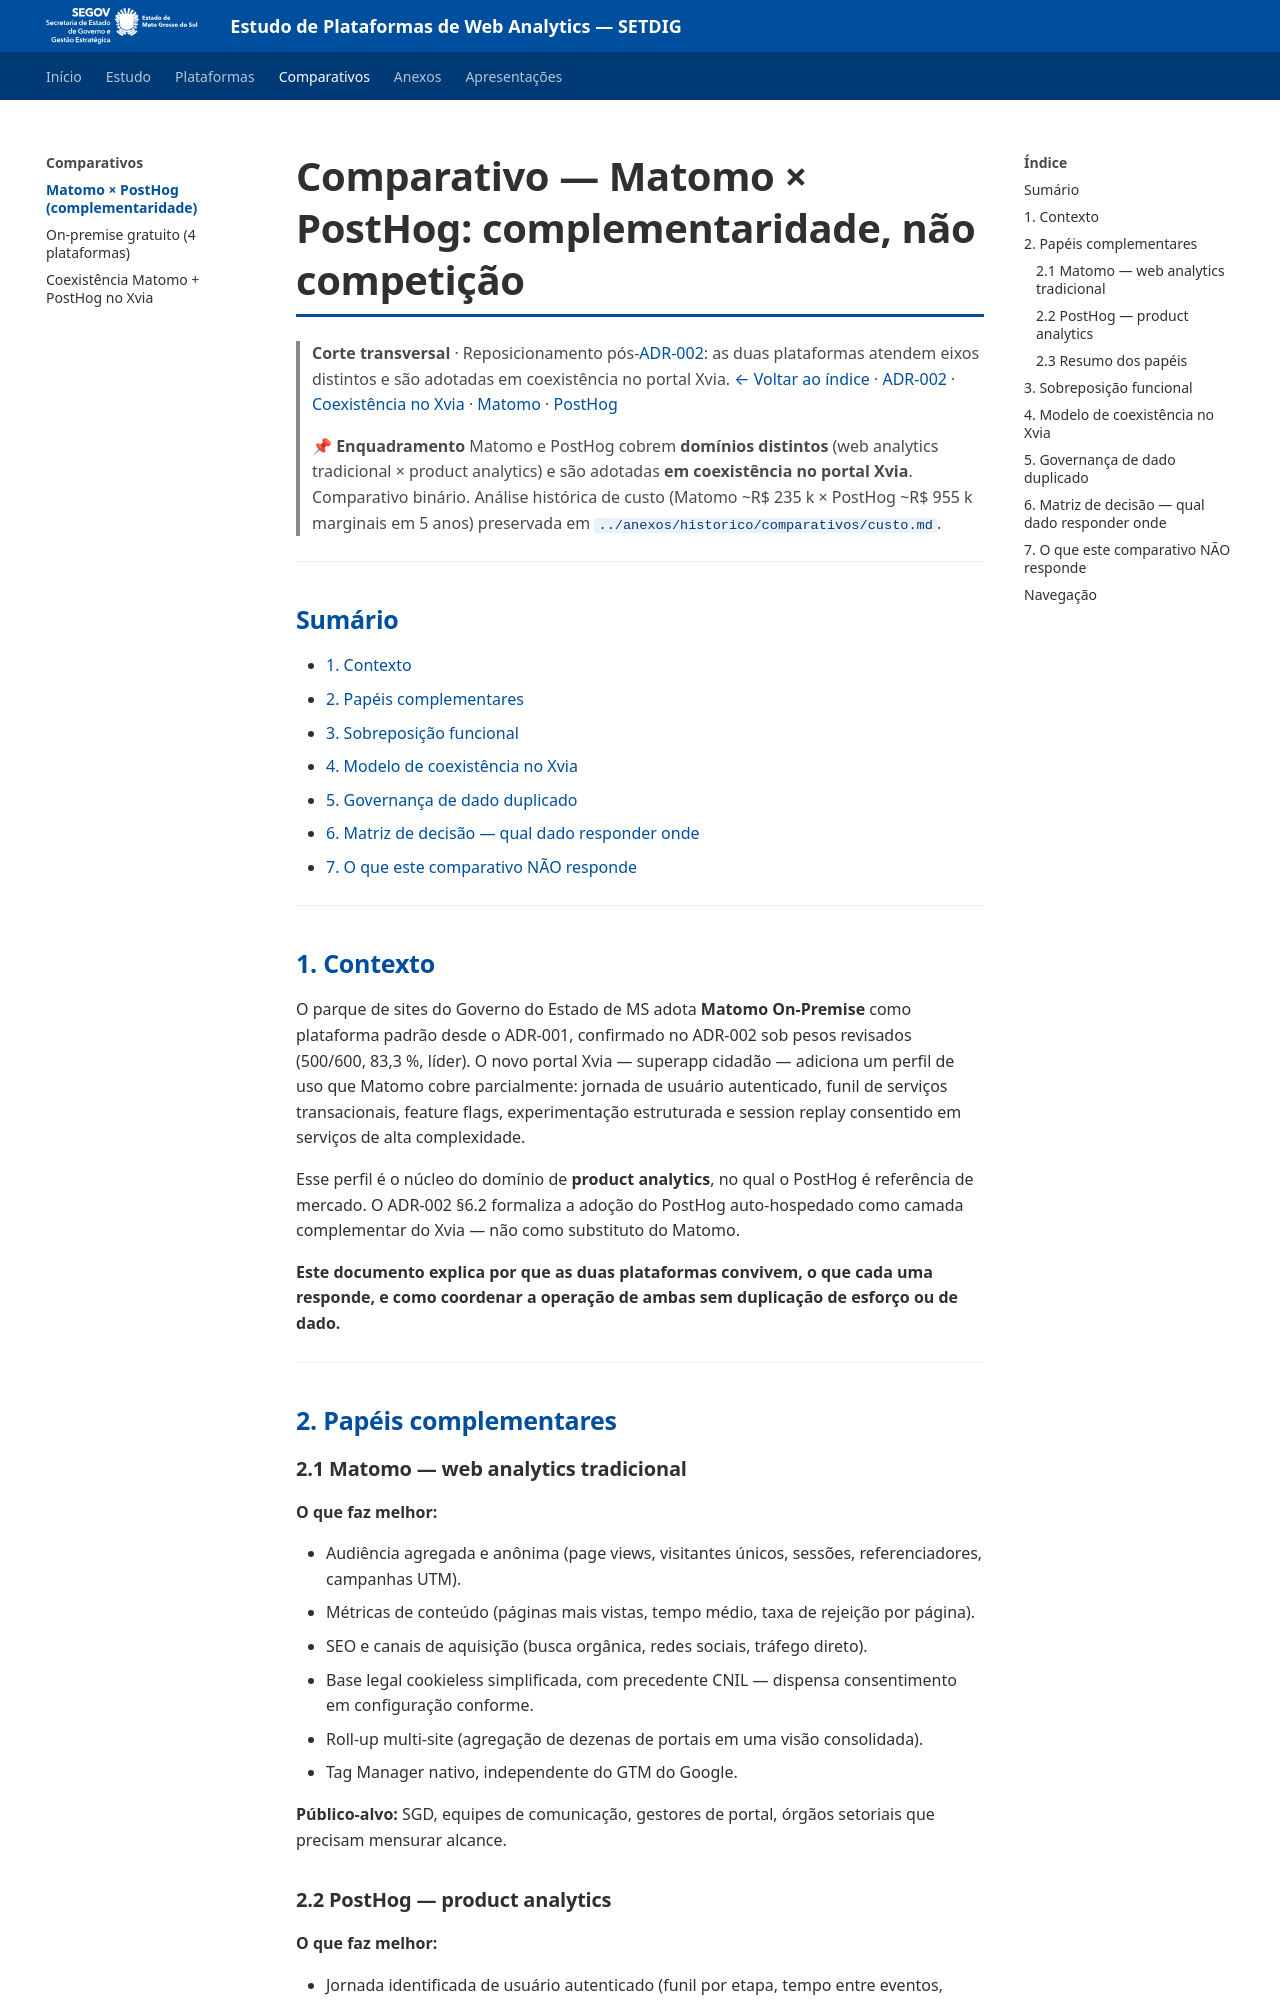

repository: fabioramos-02/tradeoff-analytics · page: comparativos/matomo-vs-posthog/index.html · generator: mkdocs

# Comparativo — Matomo × PostHog: complementaridade, não competição

> **Corte transversal** · Reposicionamento pós-[ADR-002](../docs/06-adr-002.md): as duas plataformas atendem eixos distintos e são adotadas em coexistência no portal Xvia.
> [← Voltar ao índice](../README.md) · [ADR-002](../docs/06-adr-002.md) · [Coexistência no Xvia](coexistencia-matomo-posthog.md) · [Matomo](../plataformas/matomo.md) · [PostHog](../plataformas/posthog.md)

> **📌 Enquadramento**
> Matomo e PostHog cobrem **domínios distintos** (web analytics tradicional × product analytics) e são adotadas **em coexistência no portal Xvia**. Comparativo binário. Análise histórica de custo (Matomo ~R$ 235 k × PostHog ~R$ 955 k marginais em 5 anos) preservada em `../anexos/historico/comparativos/custo.md`.

---

## Sumário

- [1. Contexto](#1-contexto)
- [2. Papéis complementares](#2-papéis-complementares)
- [3. Sobreposição funcional](#3-sobreposição-funcional)
- [4. Modelo de coexistência no Xvia](#4-modelo-de-coexistência-no-xvia)
- [5. Governança de dado duplicado](#5-governança-de-dado-duplicado)
- [6. Matriz de decisão — qual dado responder onde](#6-matriz-de-decisão--qual-dado-responder-onde)
- [7. O que este comparativo NÃO responde](#7-o-que-este-comparativo-não-responde)

---

## 1. Contexto

O parque de sites do Governo do Estado de MS adota **Matomo On-Premise** como plataforma padrão desde o ADR-001, confirmado no ADR-002 sob pesos revisados (500/600, 83,3 %, líder). O novo portal Xvia — superapp cidadão — adiciona um perfil de uso que Matomo cobre parcialmente: jornada de usuário autenticado, funil de serviços transacionais, feature flags, experimentação estruturada e session replay consentido em serviços de alta complexidade.

Esse perfil é o núcleo do domínio de **product analytics**, no qual o PostHog é referência de mercado. O ADR-002 §6.2 formaliza a adoção do PostHog auto-hospedado como camada complementar do Xvia — não como substituto do Matomo.

**Este documento explica por que as duas plataformas convivem, o que cada uma responde, e como coordenar a operação de ambas sem duplicação de esforço ou de dado.**

---

## 2. Papéis complementares
